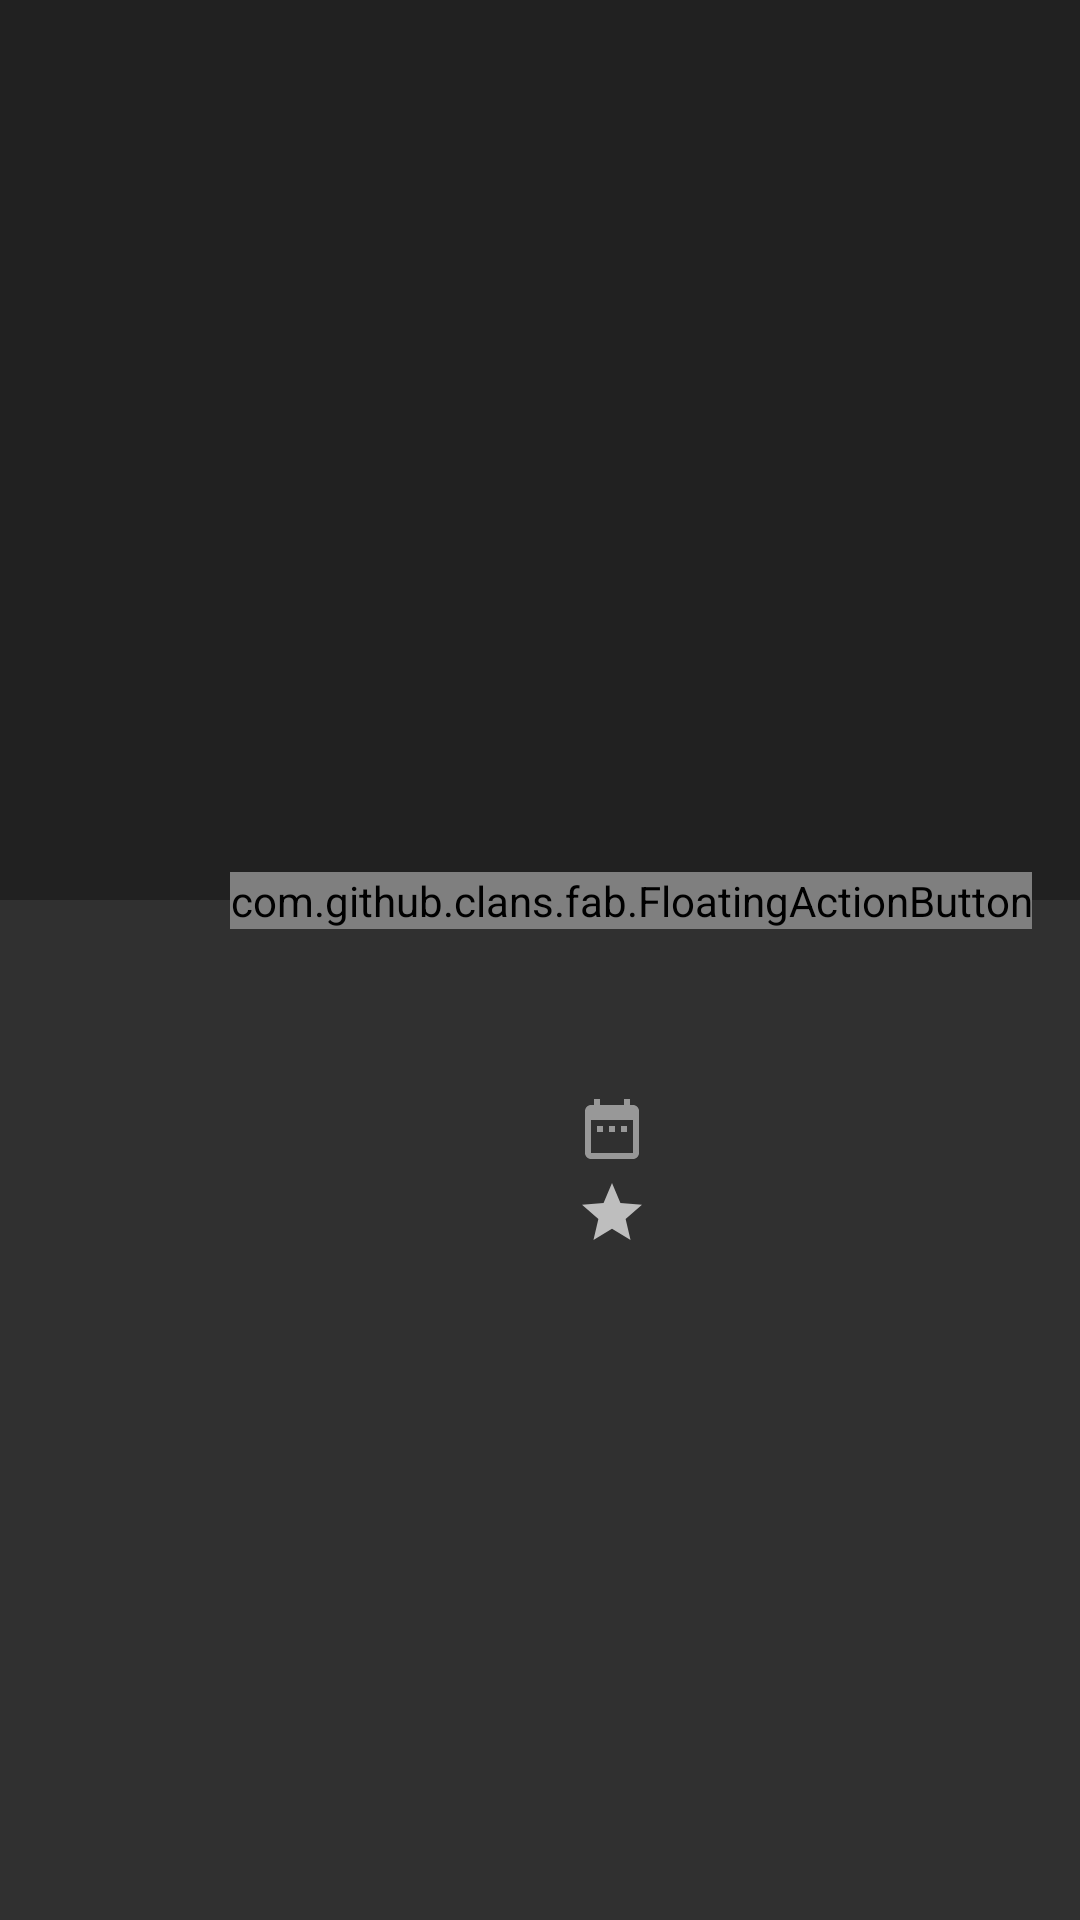

Here is an Android app screen rendered from its layout file. Give the layout XML and the strings, colors and styles it references.
<!-- AndroidManifest.xml: application theme AppTheme -->
<!-- res/layout/activity_movie_details.xml -->
<?xml version="1.0" encoding="utf-8"?>
<android.support.design.widget.CoordinatorLayout
    xmlns:android="http://schemas.android.com/apk/res/android"
    xmlns:app="http://schemas.android.com/apk/res-auto"
    android:layout_width="match_parent"
    android:layout_height="match_parent"
    android:fitsSystemWindows="true">

    <android.support.design.widget.AppBarLayout
        android:id="@+id/main_appbar"
        android:layout_width="match_parent"
        android:layout_height="300dp"
        android:fitsSystemWindows="true">

        <android.support.design.widget.CollapsingToolbarLayout
            android:id="@+id/main_collapsing"
            android:layout_width="match_parent"
            android:layout_height="match_parent"
            app:layout_scrollFlags="scroll|exitUntilCollapsed"
            android:fitsSystemWindows="true"
            app:contentScrim="?attr/colorPrimary"
            app:expandedTitleMarginStart="48dp"
            app:expandedTitleMarginEnd="64dp"
            >

            <ImageView
                android:id="@+id/main_backdrop"
                android:layout_width="match_parent"
                android:layout_height="match_parent"
                android:scaleType="centerCrop"
                android:fitsSystemWindows="true"
                app:layout_collapseMode="parallax"
                android:contentDescription="@string/backdrop_image"/>

            <android.support.v7.widget.Toolbar
                android:id="@+id/main_toolbar"
                android:layout_width="match_parent"
                android:layout_height="?attr/actionBarSize"
                app:layout_collapseMode="pin"/>

        </android.support.design.widget.CollapsingToolbarLayout>

    </android.support.design.widget.AppBarLayout>

    <android.support.v4.widget.NestedScrollView
        android:layout_width="match_parent"
        android:layout_height="match_parent"
        app:layout_behavior="@string/appbar_scrolling_view_behavior"
        android:fitsSystemWindows="true">

        <LinearLayout
            android:layout_width="match_parent"
            android:layout_height="wrap_content"
            android:orientation="vertical">

            <RelativeLayout
                android:layout_width="match_parent"
                android:layout_height="wrap_content">

                <TextView
                    android:id="@+id/textview_title"
                    android:layout_width="match_parent"
                    android:layout_height="wrap_content"
                    android:textSize="24sp"
                    android:paddingTop="16dp"
                    android:paddingBottom="16dp"
                    android:paddingEnd="64dp"
                    android:paddingStart="16dp"
                    android:layout_alignParentStart="true"
                    android:layout_alignParentTop="true"
                    android:layout_alignParentLeft="true"
                    android:paddingLeft="16dp"
                    android:paddingRight="64dp"/>

                <ImageView
                    android:id="@+id/imageview_poster"
                    android:transitionName="poster"
                    android:layout_width="160dp"
                    android:layout_height="240dp"
                    android:scaleType="fitCenter"
                    android:layout_marginStart="16dp"
                    android:layout_marginLeft="16dp"
                    android:layout_marginEnd="16dp"
                    android:layout_marginRight="16dp"
                    android:layout_alignParentStart="true"
                    android:layout_below="@id/textview_title"
                    android:contentDescription="@string/poster"
                    android:layout_alignParentLeft="true"/>

                <TextView
                    android:id="@+id/textview_release"
                    android:layout_width="match_parent"
                    android:layout_height="wrap_content"
                    android:layout_alignTop="@id/imageview_poster"
                    android:layout_toEndOf="@id/imageview_poster"
                    android:drawableStart="@drawable/ic_date"
                    android:drawablePadding="8dp"
                    android:gravity="center_vertical"
                    android:layout_toRightOf="@id/imageview_poster"
                    android:drawableLeft="@drawable/ic_date"/>

                <TextView
                    android:id="@+id/textview_votes"
                    android:layout_width="wrap_content"
                    android:layout_height="wrap_content"
                    android:drawableStart="@drawable/ic_star_filled"
                    android:drawablePadding="8dp"
                    android:paddingTop="4dp"
                    android:gravity="center_vertical"
                    android:layout_below="@id/textview_release"
                    android:layout_toEndOf="@id/imageview_poster"
                    android:layout_toRightOf="@id/imageview_poster"
                    android:drawableLeft="@drawable/ic_star_filled"/>

            </RelativeLayout>

            <TextView
                android:id="@+id/textview_overview"
                android:layout_width="match_parent"
                android:layout_height="wrap_content"
                android:textSize="20sp"
                android:padding="@dimen/activity_horizontal_margin"
                />

        </LinearLayout>

    </android.support.v4.widget.NestedScrollView>

    <com.github.clans.fab.FloatingActionButton
        android:id="@+id/fab"
        android:layout_width="wrap_content"
        android:layout_height="wrap_content"
        app:layout_anchor="@id/main_appbar"
        app:layout_anchorGravity="bottom|end"
        android:layout_marginEnd="@dimen/activity_horizontal_margin"
        android:layout_marginRight="@dimen/activity_horizontal_margin"
        android:src="@drawable/ic_star_empty"
        app:fab_colorNormal="@color/colorTopRatedFab"/>

</android.support.design.widget.CoordinatorLayout>
<!-- resources referenced by this layout -->
<resources>
  <color name="colorTopRatedFab">#FFC107</color>
  <dimen name="activity_horizontal_margin">16dp</dimen>
  <!-- drawable ic_date (drawable) -->
  <vector android:height="24dp" android:viewportHeight="24.0"
      android:viewportWidth="24.0" android:width="24dp" xmlns:android="http://schemas.android.com/apk/res/android">
      <path android:fillColor="@color/colorHintText" android:pathData="M9,11L7,11v2h2v-2zM13,11h-2v2h2v-2zM17,11h-2v2h2v-2zM19,4h-1L18,2h-2v2L8,4L8,2L6,2v2L5,4c-1.11,0 -1.99,0.9 -1.99,2L3,20c0,1.1 0.89,2 2,2h14c1.1,0 2,-0.9 2,-2L21,6c0,-1.1 -0.9,-2 -2,-2zM19,20L5,20L5,9h14v11z"/>
  </vector>
  <!-- drawable ic_star_empty (drawable) -->
  <vector xmlns:android="http://schemas.android.com/apk/res/android"
          android:width="24dp"
          android:height="24dp"
          android:viewportWidth="24.0"
          android:viewportHeight="24.0">
      <path
          android:pathData="M22,9.24l-7.19,-0.62L12,2 9.19,8.63 2,9.24l5.46,4.73L5.82,21 12,17.27 18.18,21l-1.63,-7.03L22,9.24zM12,15.4l-3.76,2.27 1,-4.28 -3.32,-2.88 4.38,-0.38L12,6.1l1.71,4.04 4.38,0.38 -3.32,2.88 1,4.28L12,15.4z"
          android:fillColor="#fff"/>
  </vector>
  <!-- drawable ic_star_filled (drawable) -->
  <vector xmlns:android="http://schemas.android.com/apk/res/android"
          android:width="24dp"
          android:height="24dp"
          android:viewportWidth="24.0"
          android:viewportHeight="24.0">
      <path
          android:pathData="M12,17.27L18.18,21l-1.64,-7.03L22,9.24l-7.19,-0.61L12,2 9.19,8.63 2,9.24l5.46,4.73L5.82,21z"
          android:fillColor="@android:color/secondary_text_dark"/>
  </vector>
  <string name="backdrop_image">Backdrop image</string>
  <string name="poster">Poster</string>
  <style name="AppTheme" parent="Theme.AppCompat.NoActionBar">
          <item name="android:navigationBarColor" tools:targetApi="lollipop">@android:color/transparent</item>
          <item name="android:windowTranslucentNavigation" tools:targetApi="kitkat">true</item>
          <item name="android:windowDrawsSystemBarBackgrounds" tools:targetApi="lollipop">true</item>
          <item name="android:windowTranslucentStatus" tools:targetApi="kitkat">true</item>
  
          <item name="colorAccent">@color/colorAccent</item>
      </style>
  <color name="colorHintText">#80FFFFFF</color>
  <color name="colorAccent">#FF9800</color>
</resources>
